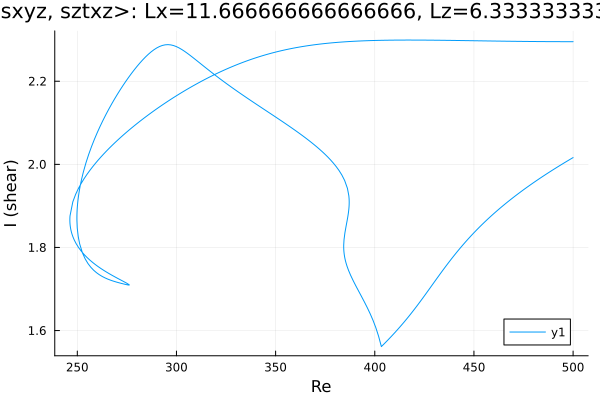

Data behind this chart, as committed beside it:
Re, shear
500.0, 2.016
499.4, 2.015
498, 2.011
496.6, 2.007
495.2, 2.003
493.8, 1.998
492.3, 1.994
490.9, 1.99
489.5, 1.986
488.1, 1.981
486.7, 1.977
485.3, 1.973
483.9, 1.968
482.4, 1.964
481, 1.959
479.6, 1.954
478.2, 1.95
476.8, 1.945
475.4, 1.94
474, 1.935
472.5, 1.93
471.1, 1.925
469.7, 1.92
468.3, 1.915
466.9, 1.909
465.5, 1.904
464.1, 1.898
462.6, 1.892
461.2, 1.887
459.8, 1.881
458.4, 1.875
457, 1.868
455.6, 1.862
454.2, 1.855
452.7, 1.849
451.3, 1.842
449.9, 1.835
448.5, 1.828
447.1, 1.82
445.7, 1.813
444.3, 1.805
442.8, 1.797
441.4, 1.789
440, 1.781
438.6, 1.772
437.2, 1.763
435.8, 1.754
434.4, 1.745
432.9, 1.736
431.5, 1.727
430.1, 1.717
428.7, 1.708
427.3, 1.699
425.9, 1.689
424.5, 1.68
423, 1.671
421.6, 1.662
420.2, 1.653
418.8, 1.644
418.3, 1.641
... 580 more rows
